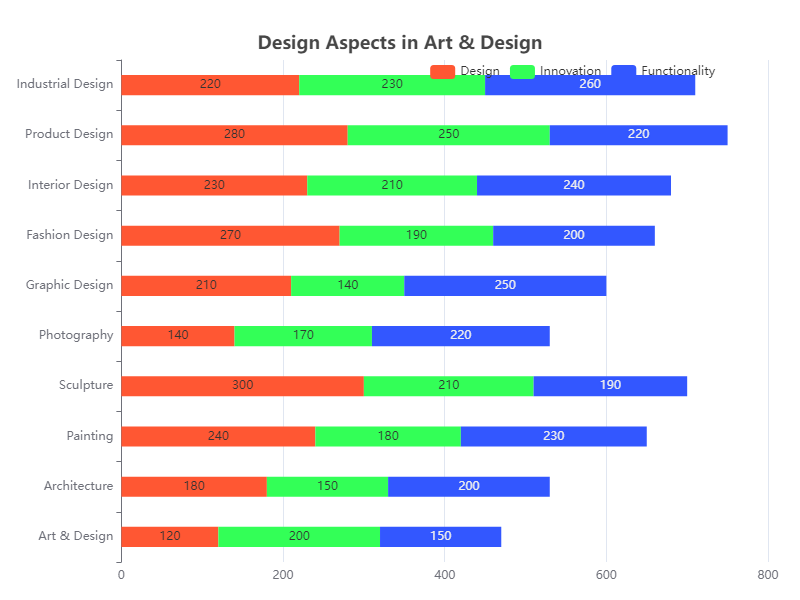

Values plotted in this chart, from the file beside it:
Category, Design, Innovation, Functionality
Art & Design, 120, 200, 150
Architecture, 180, 150, 200
Painting, 240, 180, 230
Sculpture, 300, 210, 190
Photography, 140, 170, 220
Graphic Design, 210, 140, 250
Fashion Design, 270, 190, 200
Interior Design, 230, 210, 240
Product Design, 280, 250, 220
Industrial Design, 220, 230, 260
